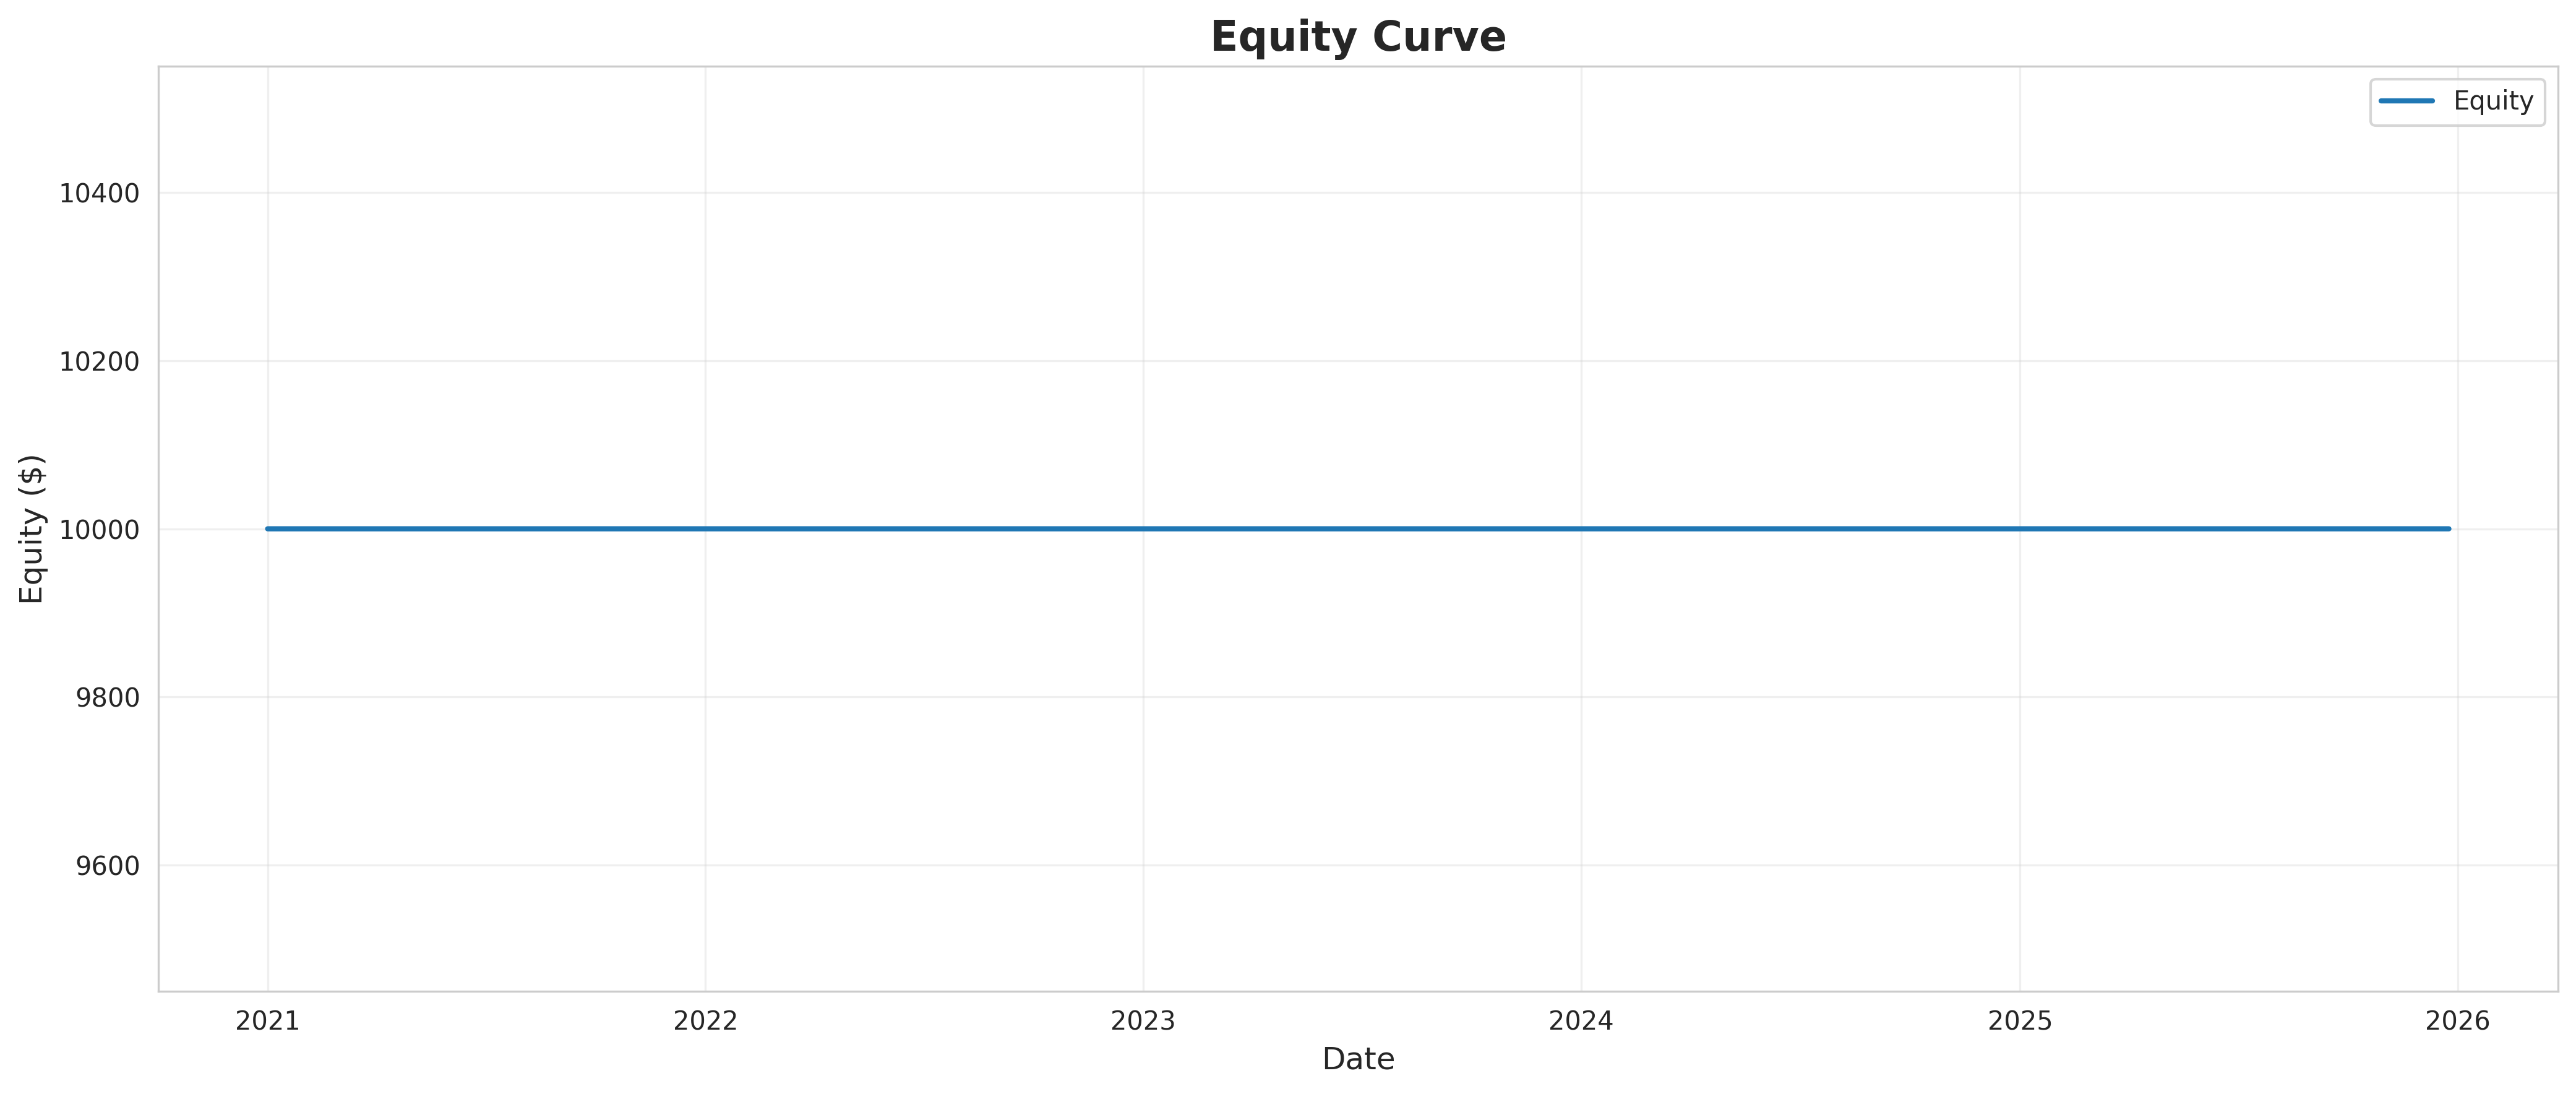

Source data for this figure (header and first rows):
timestamp, equity, cash, position_value, return
2021-01-01 00:00:00, 10000, 10000, 0, 0.0
2021-01-01 04:00:00, 10000, 10000, 0, 0.0
2021-01-01 08:00:00, 10000, 10000, 0, 0.0
2021-01-01 12:00:00, 10000, 10000, 0, 0.0
2021-01-01 16:00:00, 10000, 10000, 0, 0.0
2021-01-01 20:00:00, 10000, 10000, 0, 0.0
2021-01-02 00:00:00, 10000, 10000, 0, 0.0
2021-01-02 04:00:00, 10000, 10000, 0, 0.0
2021-01-02 08:00:00, 10000, 10000, 0, 0.0
2021-01-02 12:00:00, 10000, 10000, 0, 0.0
2021-01-02 16:00:00, 10000, 10000, 0, 0.0
2021-01-02 20:00:00, 10000, 10000, 0, 0.0
2021-01-03 00:00:00, 10000, 10000, 0, 0.0
2021-01-03 04:00:00, 10000, 10000, 0, 0.0
2021-01-03 08:00:00, 10000, 10000, 0, 0.0
2021-01-03 12:00:00, 10000, 10000, 0, 0.0
2021-01-03 16:00:00, 10000, 10000, 0, 0.0
2021-01-03 20:00:00, 10000, 10000, 0, 0.0
2021-01-04 00:00:00, 10000, 10000, 0, 0.0
2021-01-04 04:00:00, 10000, 10000, 0, 0.0
2021-01-04 08:00:00, 10000, 10000, 0, 0.0
2021-01-04 12:00:00, 10000, 10000, 0, 0.0
2021-01-04 16:00:00, 10000, 10000, 0, 0.0
2021-01-04 20:00:00, 10000, 10000, 0, 0.0
2021-01-05 00:00:00, 10000, 10000, 0, 0.0
2021-01-05 04:00:00, 10000, 10000, 0, 0.0
2021-01-05 08:00:00, 10000, 10000, 0, 0.0
2021-01-05 12:00:00, 10000, 10000, 0, 0.0
2021-01-05 16:00:00, 10000, 10000, 0, 0.0
2021-01-05 20:00:00, 10000, 10000, 0, 0.0
2021-01-06 00:00:00, 10000, 10000, 0, 0.0
2021-01-06 04:00:00, 10000, 10000, 0, 0.0
2021-01-06 08:00:00, 10000, 10000, 0, 0.0
2021-01-06 12:00:00, 10000, 10000, 0, 0.0
2021-01-06 16:00:00, 10000, 10000, 0, 0.0
2021-01-06 20:00:00, 10000, 10000, 0, 0.0
2021-01-07 00:00:00, 10000, 10000, 0, 0.0
2021-01-07 04:00:00, 10000, 10000, 0, 0.0
2021-01-07 08:00:00, 10000, 10000, 0, 0.0
2021-01-07 12:00:00, 10000, 10000, 0, 0.0
2021-01-07 16:00:00, 10000, 10000, 0, 0.0
2021-01-07 20:00:00, 10000, 10000, 0, 0.0
2021-01-08 00:00:00, 10000, 10000, 0, 0.0
2021-01-08 04:00:00, 10000, 10000, 0, 0.0
2021-01-08 08:00:00, 10000, 10000, 0, 0.0
2021-01-08 12:00:00, 10000, 10000, 0, 0.0
2021-01-08 16:00:00, 10000, 10000, 0, 0.0
2021-01-08 20:00:00, 10000, 10000, 0, 0.0
2021-01-09 00:00:00, 10000, 10000, 0, 0.0
2021-01-09 04:00:00, 10000, 10000, 0, 0.0
2021-01-09 08:00:00, 10000, 10000, 0, 0.0
2021-01-09 12:00:00, 10000, 10000, 0, 0.0
2021-01-09 16:00:00, 10000, 10000, 0, 0.0
2021-01-09 20:00:00, 10000, 10000, 0, 0.0
2021-01-10 00:00:00, 10000, 10000, 0, 0.0
2021-01-10 04:00:00, 10000, 10000, 0, 0.0
2021-01-10 08:00:00, 10000, 10000, 0, 0.0
2021-01-10 12:00:00, 10000, 10000, 0, 0.0
2021-01-10 16:00:00, 10000, 10000, 0, 0.0
2021-01-10 20:00:00, 10000, 10000, 0, 0.0
... 10,852 more rows
